Run: headless pygame with SDL's dummy video driver; simulated clock (each Clock.tick advances the game by its frame time, no real sleeping); random seed 0; keys injected as events and as key.get_pressed() state; mouse plan: one left click at the window centre at the start of phase 2, then a move to the lower-right quarter at the start of phase 3.
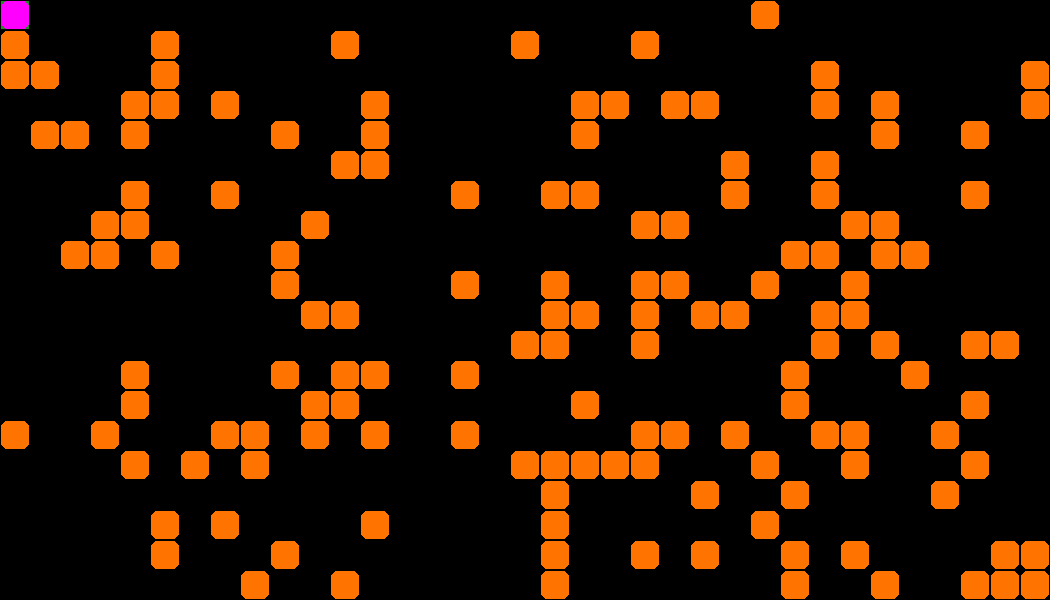
Frame 1 of 4 · flips 1–60 · no input
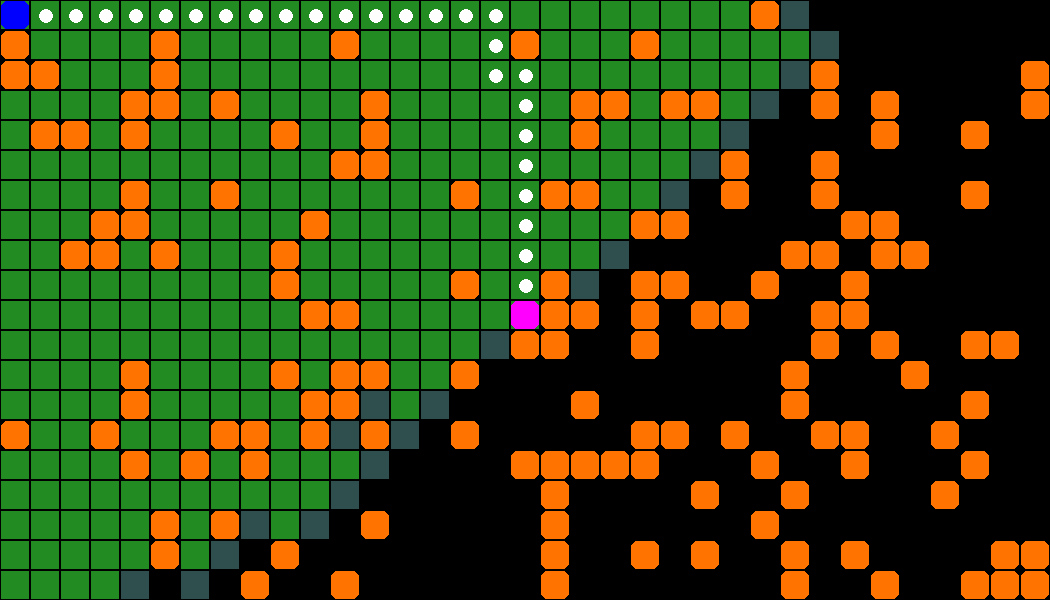
Frame 2 of 4 · flips 61–180 · clicked the window centre · tapped SPACE, RETURN · held RIGHT (→), D
Frame 3 of 4 · flips 181–300 · moved the mouse to the lower-right quarter · held DOWN (↓), S · screen unchanged from frame 2, image omitted
Frame 4 of 4 · flips 301–420 · held LEFT (←), A, UP (↑), W · screen unchanged from frame 3, image omitted

The pygame program that drew these frames:

import pygame as pg
from random import random
from collections import deque


class App:
    def __init__(self):
        self.cols, self.rows = 35, 20
        self.tile_size = 30
        self.ways = [-1, 0], [0, -1], [1, 0], [0, 1]

        pg.init()
        self.sc = pg.display.set_mode([self.cols * self.tile_size, self.rows * self.tile_size])
        self.clock = pg.time.Clock()
        # grid
        self.grid = [[1 if random() < 0.2 else 0 for col in range(self.cols)] for row in range(self.rows)]
        # dict of adjacency lists
        self.graph = {}
        for y, row in enumerate(self.grid):
            for x, col in enumerate(row):
                if not col:
                    self.graph[(x, y)] = self.graph.get((x, y), []) + self.get_next_nodes(x, y)

        # BFS settings
        self.start = (0, 0)
        self.goal = self.start
        self.queue = deque([self.start])
        self.visited = {self.start: None}

    def get_rect(self, x, y):
        return x * self.tile_size + 1, y * self.tile_size + 1, self.tile_size - 2, self.tile_size - 2

    def get_center(self, x, y):
        return (x + 0.5) * self.tile_size + 1, (y + 0.5) * self.tile_size + 1

    def check_next_node(self, x, y):
        return (0 <= x) and (x < self.cols) and (0 <= y) and (y < self.rows) and not self.grid[y][x]

    def get_next_nodes(self, x, y):
        return [(x + dx, y + dy) for dx, dy in self.ways if self.check_next_node(x + dx, y + dy)]

    def get_click_mouse_pos(self):
        x, y = pg.mouse.get_pos()
        grid_x, grid_y = x // self.tile_size, y // self.tile_size
        pg.draw.rect(self.sc, pg.Color('red'), self.get_rect(grid_x, grid_y))
        click = pg.mouse.get_pressed()
        return grid_x, grid_y

    def bfs(self):
        self.queue = deque([self.start])
        self.visited = {self.start: None}

        while self.queue:
            cur_node = self.queue.popleft()
            if cur_node == self.goal:
                break

            next_nodes = self.graph[cur_node]
            for next_node in next_nodes:
                if next_node not in self.visited:
                    self.queue.append(next_node)
                    self.visited[next_node] = cur_node

    def run(self):
        while True:
            # fill screen
            self.sc.fill(pg.Color('black'))
            self.bfs()
            # draw grid
            [[pg.draw.rect(self.sc, (255, 115, 0), self.get_rect(x, y), border_radius=self.tile_size // 5)
              for x, col in enumerate(row) if col] for y, row in enumerate(self.grid)]
            # draw BFS work
            [pg.draw.rect(self.sc, pg.Color('forestgreen'), self.get_rect(x, y)) for x, y in self.visited]
            [pg.draw.rect(self.sc, pg.Color('darkslategray'), self.get_rect(x, y)) for x, y in self.queue]

            # draw path
            path_head, path_segment = self.goal, self.goal
            while path_segment and path_segment in self.visited:
                pg.draw.circle(self.sc, pg.Color('white'), self.get_center(*path_segment), self.tile_size // 4)
                path_segment = self.visited[path_segment]
            pg.draw.rect(self.sc, pg.Color('blue'), self.get_rect(*self.start), border_radius=self.tile_size // 5)
            pg.draw.rect(self.sc, pg.Color('magenta'), self.get_rect(*path_head), border_radius=self.tile_size // 5)
            # pygame necessary lines
            for event in pg.event.get():
                if event.type == pg.QUIT:
                    exit()
                if event.type == pg.MOUSEBUTTONDOWN:
                    mouse_pos = self.get_click_mouse_pos()
                    if event.button == 1:
                        if mouse_pos and not self.grid[mouse_pos[1]][mouse_pos[0]]:
                            self.goal = mouse_pos
                    elif event.button == 3:
                        if mouse_pos and not self.grid[mouse_pos[1]][mouse_pos[0]]:
                            self.start = mouse_pos

            pg.display.flip()
            self.clock.tick(30)


app = App()
app.run()
